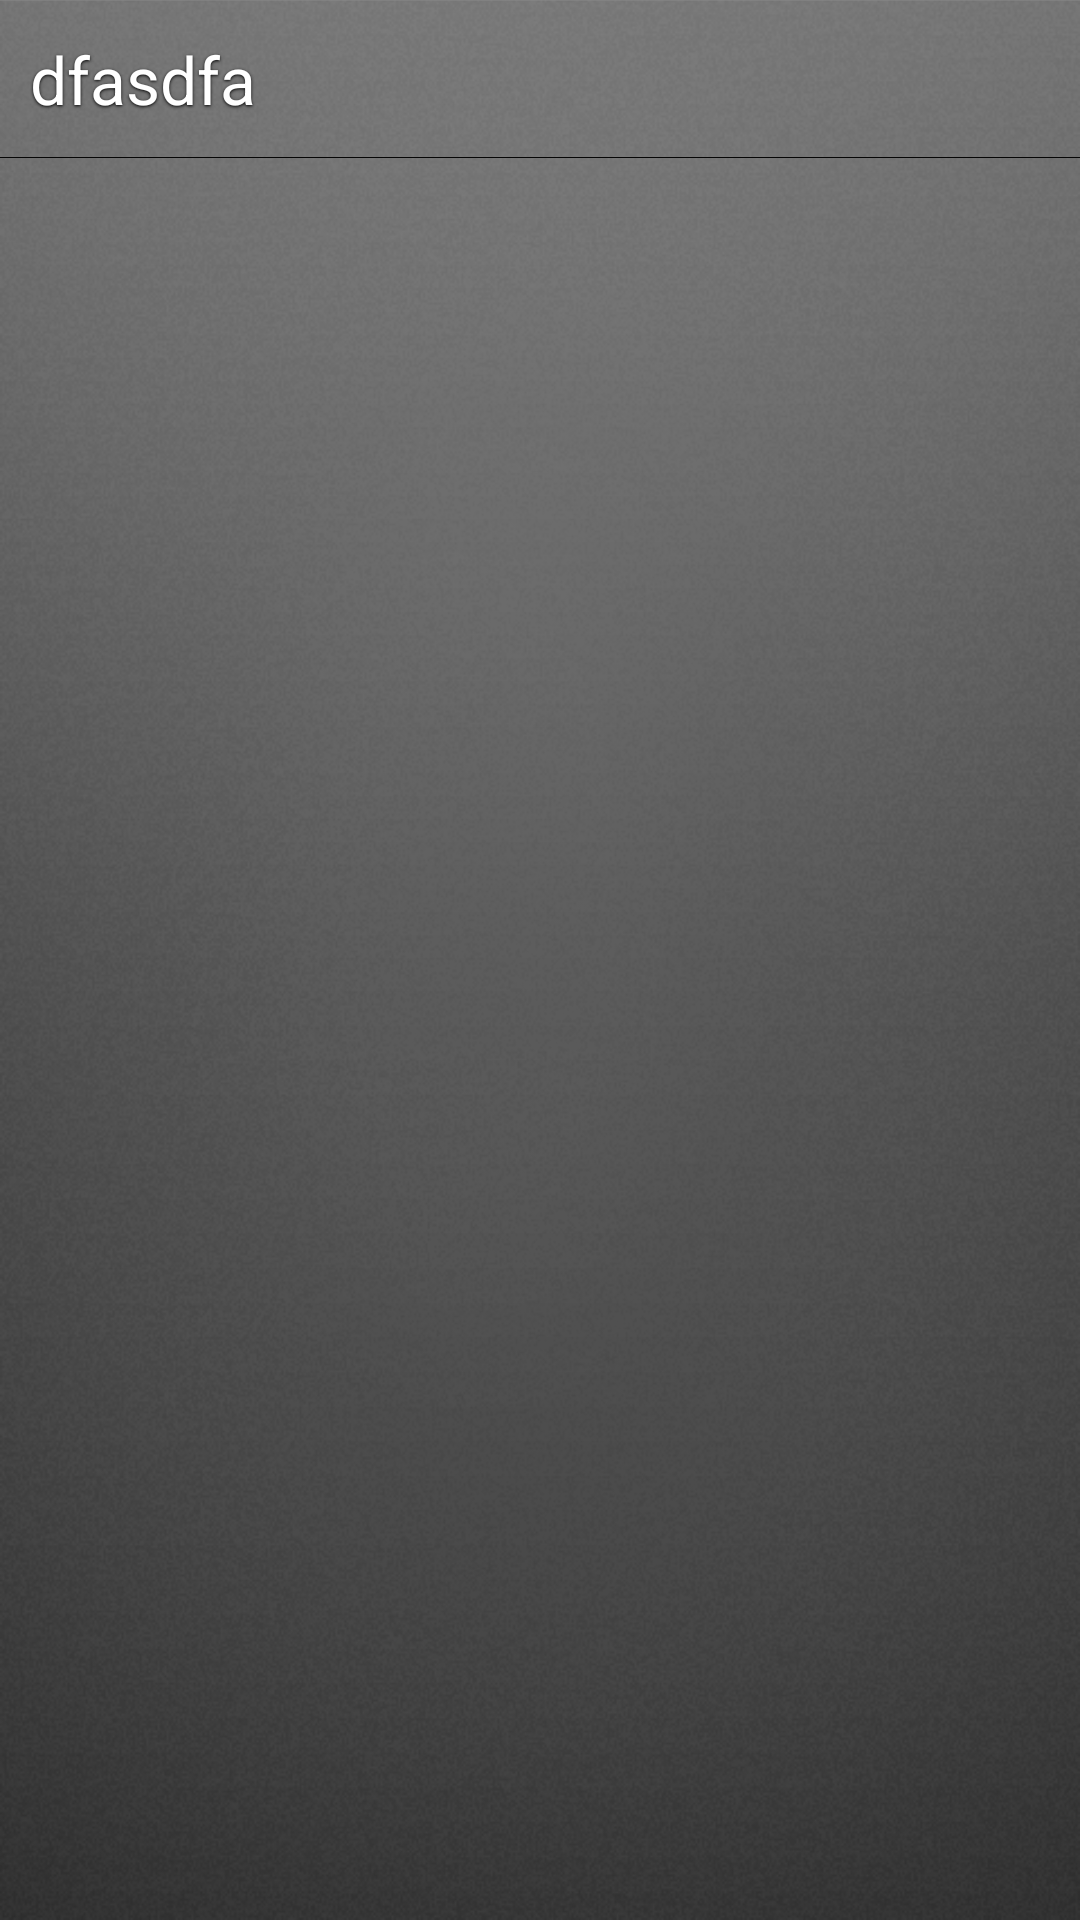

Reconstruct the res/layout file that produces this screen, plus the resources it refers to.
<!-- AndroidManifest.xml: application theme empty -->
<!-- res/layout/action_bar_complete.xml -->
<?xml version="1.0" encoding="utf-8"?>
<LinearLayout
    xmlns:android="http://schemas.android.com/apk/res/android"
    android:layout_width="match_parent"
    android:layout_height="54dp"
    android:orientation="vertical"
    android:background="@drawable/action_bar_background">
    <View
	    android:layout_width="match_parent"
	    android:layout_height="1px"
	    android:background="@drawable/action_bar_top_divider" >
	</View>
	<LinearLayout
	    android:layout_width="match_parent"
	    android:layout_height="52dp"
	    android:orientation="horizontal"
	    >
	    <TextView
	        android:id="@+id/full_view_name"
	        android:layout_width="wrap_content"
	        android:layout_height="match_parent"
	        android:text="dfasdfa"
	        android:shadowColor="#000000"
	        android:shadowRadius="2"
	        android:shadowDy="1"
	    	android:layout_marginLeft="10dp"
	        android:gravity="center"
	        android:textAppearance="?android:attr/textAppearanceLarge"
	        android:textColor="#FFFFFF" >
	    </TextView>
	    <LinearLayout
		    android:layout_width="match_parent"
		    android:layout_height="match_parent"
		    android:orientation="horizontal"
		    android:gravity="right">
    	</LinearLayout>
    </LinearLayout>
   	<View
	    android:layout_width="match_parent"
	    android:layout_height="1px"
	    android:background="@drawable/action_bar_bottom_divider" >
	</View>
</LinearLayout>
<!-- resources referenced by this layout -->
<resources>
  <!-- drawable action_bar_background (drawable-mdpi) -->
  <?xml version="1.0" encoding="UTF-8"?>
  <shape xmlns:android="http://schemas.android.com/apk/res/android"
  android:orientation="vertical"
  android:layout_width="fill_parent"
  android:layout_height="fill_parent"
  android:shape="rectangle">
  	<gradient
           android:angle="90"
           android:endColor="#70ffffff"
           android:centerColor="#60bbbbbb"
           android:startColor="#50888888"
           android:centerX="50%"
           android:type="linear"
         />
  </shape>
  <!-- drawable action_bar_bottom_divider (drawable-mdpi) -->
  <?xml version="1.0" encoding="UTF-8"?>
  <layer-list xmlns:android="http://schemas.android.com/apk/res/android">
  	<item>
  		<shape
  		android:orientation="horizontal"
  		android:layout_height="fill_parent"
  		android:shape="rectangle"
  		>
  			<solid 
  			    android:color="#060606"
  			    />
  		</shape>
  	</item>
  </layer-list>
  <!-- drawable action_bar_top_divider (drawable-mdpi) -->
  <?xml version="1.0" encoding="UTF-8"?>
  <layer-list xmlns:android="http://schemas.android.com/apk/res/android">
  	<item>
  		<shape
  		android:orientation="horizontal"
  		android:layout_height="fill_parent"
  		android:shape="rectangle"
  		>
  			<solid 
  			    android:color="#888a8a8a"
  			    />
  		</shape>
  	</item>
  </layer-list>
  <style name="empty" parent="@android:style/Theme.DeviceDefault.Light.NoActionBar">
  	    <item name="android:windowBackground">@drawable/splash_screen_background</item>
  	</style>
  <!-- drawable splash_screen_background: png bitmap (drawable-mdpi, 301173 bytes) -->
</resources>
